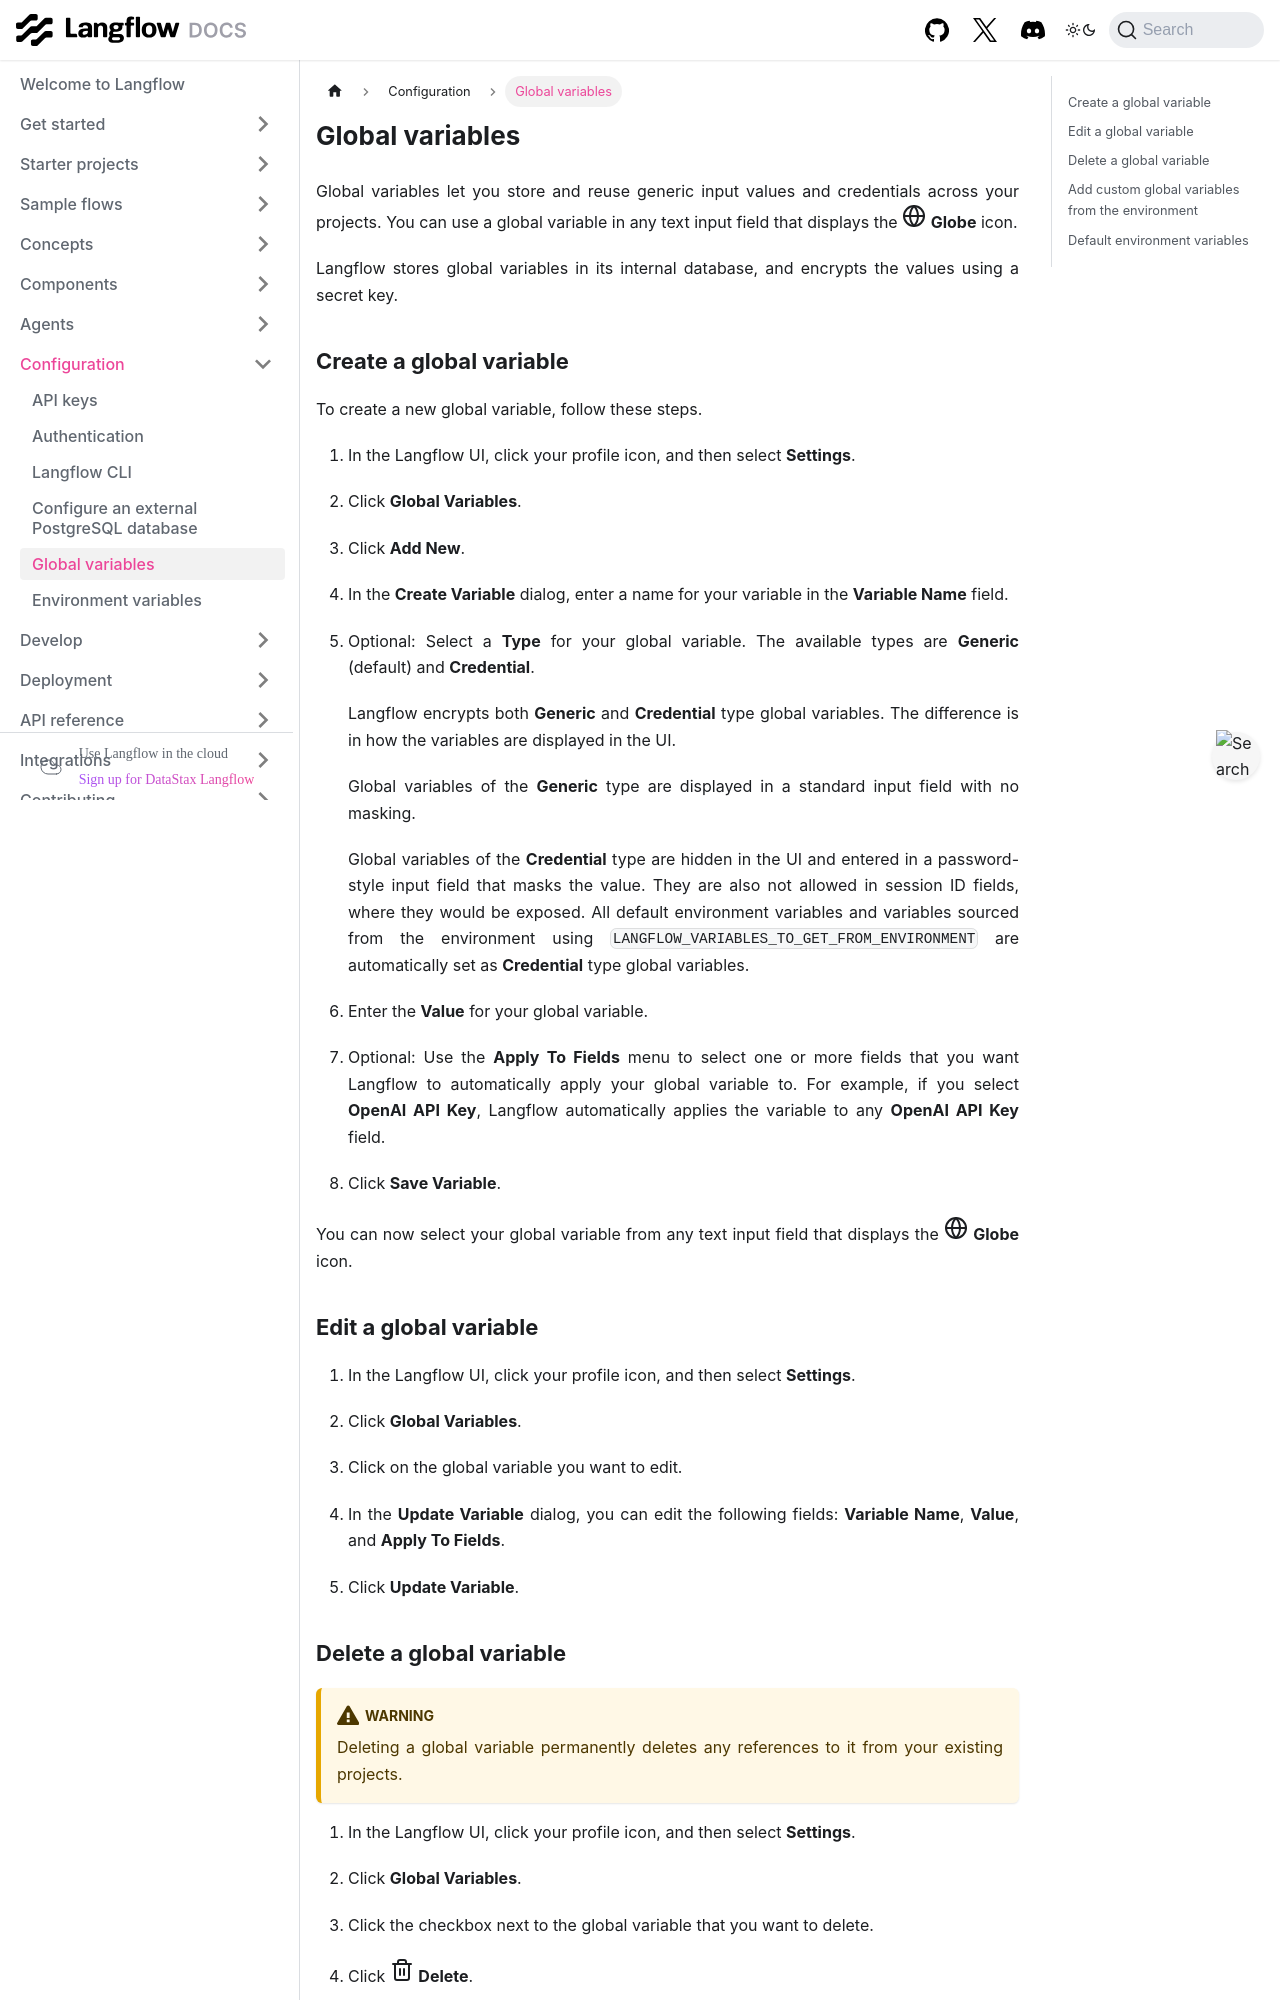

repository: vasceannie/langflow · page: configuration-global-variables.html · generator: docusaurus

---
title: Global variables
slug: /configuration-global-variables
---

import Icon from "@site/src/components/icon";
import Tabs from '@theme/Tabs';
import TabItem from '@theme/TabItem';

Global variables let you store and reuse generic input values and credentials across your projects.
You can use a global variable in any text input field that displays the <Icon name="Globe" aria-hidden="true"/> **Globe** icon.

Langflow stores global variables in its internal database, and encrypts the values using a secret key.

## Create a global variable

To create a new global variable, follow these steps.

1. In the Langflow UI, click your profile icon, and then select **Settings**.

2. Click **Global Variables**.

3. Click **Add New**.

4. In the **Create Variable** dialog, enter a name for your variable in the **Variable Name** field.

5. Optional: Select a **Type** for your global variable. The available types are **Generic** (default) and **Credential**.

   Langflow encrypts both **Generic** and **Credential** type global variables. The difference is in how the variables are displayed in the UI.

   Global variables of the **Generic** type are displayed in a standard input field with no masking.

   Global variables of the **Credential** type are hidden in the UI and entered in a password-style input field that masks the value. They are also not allowed in session ID fields, where they would be exposed.
   All default environment variables and variables sourced from the environment using `LANGFLOW_VARIABLES_TO_GET_FROM_ENVIRONMENT` are automatically set as **Credential** type global variables.

6. Enter the **Value** for your global variable.

7. Optional: Use the **Apply To Fields** menu to select one or more fields that you want Langflow to automatically apply your global variable to. For example, if you select **OpenAI API Key**, Langflow automatically applies the variable to any **OpenAI API Key** field.

8. Click **Save Variable**.

You can now select your global variable from any text input field that displays the <Icon name="Globe" aria-hidden="true"/> **Globe** icon.

## Edit a global variable

1. In the Langflow UI, click your profile icon, and then select **Settings**.

2. Click **Global Variables**.

3. Click on the global variable you want to edit.

4. In the **Update Variable** dialog, you can edit the following fields: **Variable Name**, **Value**, and **Apply To Fields**.

5. Click **Update Variable**.

## Delete a global variable

:::warning
Deleting a global variable permanently deletes any references to it from your existing projects.
:::

1. In the Langflow UI, click your profile icon, and then select **Settings**.

2. Click **Global Variables**.

3. Click the checkbox next to the global variable that you want to delete.

4. Click <Icon name="Trash2" aria-hidden="true"/> **Delete**.

The global variable, and any existing references to it, are deleted.
